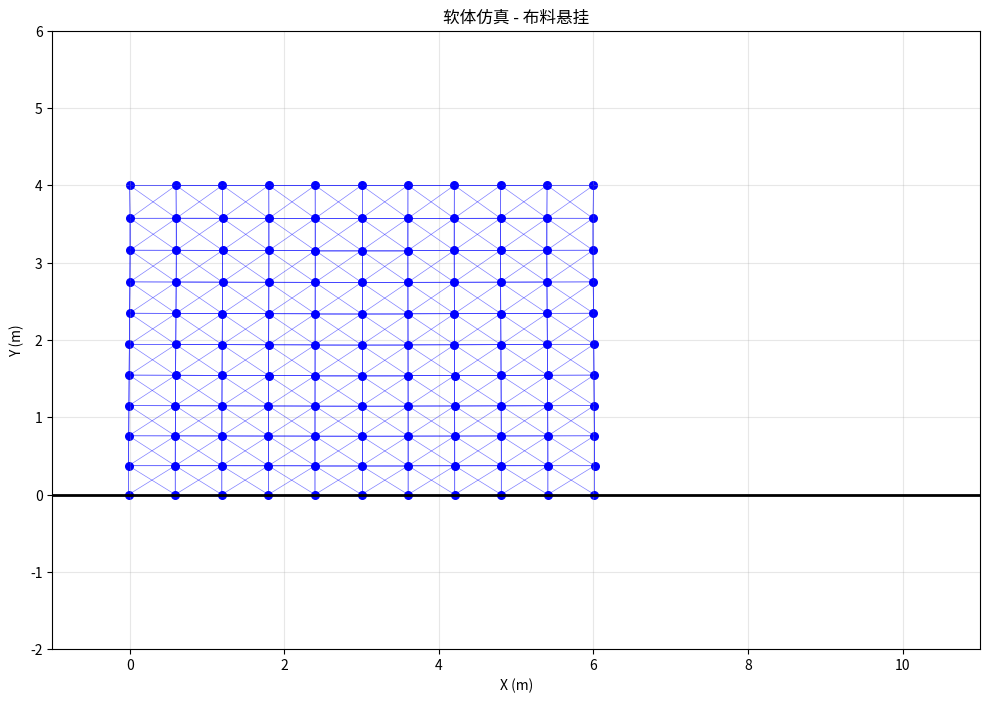

Python code for this plot:
# -*- coding: utf-8 -*-
"""
算法实现：物理仿真 / soft_body_simulation

本文件实现 soft_body_simulation 相关的算法功能。
"""

import numpy as np
import matplotlib.pyplot as plt
from matplotlib.animation import FuncAnimation


class MassPoint:
    """
    质点类
    
    存储单个质点的状态
    """
    
    def __init__(self, position, mass=1.0, pinned=False):
        """
        初始化质点
        
        参数:
            position: 位置 [x, y]
            mass: 质量
            pinned: 是否固定（固定点不受力影响）
        """
        self.position = np.array(position, dtype=float)
        self.prev_position = np.array(position, dtype=float)  # 上一步位置（用于Verlet）
        self.acceleration = np.array([0.0, 0.0])
        self.mass = mass
        self.pinned = pinned
        self.velocity = np.array([0.0, 0.0])  # 速度（用于显示）


class Spring:
    """
    弹簧类
    
    连接两个质点，提供恢复力
    """
    
    def __init__(self, point1, point2, stiffness=500.0, damping=5.0):
        """
        初始化弹簧
        
        参数:
            point1: 质点1
            point2: 质点2
            stiffness: 刚度系数（越大越硬）
            damping: 阻尼系数（越大振动衰减越快）
        """
        self.point1 = point1
        self.point2 = point2
        self.stiffness = stiffness
        self.damping = damping
        
        # 记录自然长度（初始长度）
        self.rest_length = np.linalg.norm(point2.position - point1.position)
    
    def apply_force(self):
        """
        计算并施加弹簧力到两个质点
        
        力公式：F = -k * (length - rest_length) * direction - c * velocity_diff
        """
        if self.point1.pinned and self.point2.pinned:
            return  # 两个都固定则无需计算
        
        # 当前长度和方向
        delta = self.point2.position - self.point1.position
        current_length = np.linalg.norm(delta)
        
        if current_length < 1e-10:
            return  # 避免除零
        
        # 单位方向向量
        direction = delta / current_length
        
        # 弹性力：F = -k * (length - rest_length)
        stretch = current_length - self.rest_length
        elastic_force = self.stiffness * stretch
        
        # 阻尼力：与相对速度点积方向
        velocity_diff = self.point2.velocity - self.point1.velocity
        damping_force = self.damping * np.dot(velocity_diff, direction)
        
        # 总力（标量乘以方向向量）
        total_force_magnitude = elastic_force + damping_force
        force_vector = total_force_magnitude * direction
        
        # 施加到质点（作用力与反作用力）
        if not self.point1.pinned:
            self.point1.acceleration += force_vector / self.point1.mass
        if not self.point2.pinned:
            self.point2.acceleration -= force_vector / self.point2.mass


class SoftBody:
    """
    软体系统
    
    管理质点和弹簧，执行仿真
    """
    
    def __init__(self, gravity=np.array([0.0, -9.81])):
        """
        初始化软体
        
        参数:
            gravity: 重力加速度
        """
        self.points = []
        self.springs = []
        self.gravity = np.array(gravity)
    
    def add_point(self, position, mass=1.0, pinned=False):
        """
        添加质点
        
        参数:
            position: 位置
            mass: 质量
            pinned: 是否固定
        
        返回:
            添加的质点
        """
        point = MassPoint(position, mass, pinned)
        self.points.append(point)
        return point
    
    def add_spring(self, point1, point2, stiffness=500.0, damping=5.0):
        """
        添加弹簧
        
        参数:
            point1: 质点1
            point2: 质点2
            stiffness: 刚度
            damping: 阻尼
        
        返回:
            添加的弹簧
        """
        spring = Spring(point1, point2, stiffness, damping)
        self.springs.append(spring)
        return spring
    
    def add_structural_springs(self):
        """
        为所有相邻质点添加结构弹簧
        
        假设质点按网格排列
        """
        # 获取网格尺寸（根据质点数量估算）
        n = len(self.points)
        grid_size = int(np.sqrt(n)) + 1
        
        for i, p1 in enumerate(self.points):
            # 水平邻居（右）
            if (i + 1) % grid_size != 0 and i + 1 < n:
                self.add_spring(p1, self.points[i + 1])
            
            # 垂直邻居（上）
            if i + grid_size < n:
                self.add_spring(p1, self.points[i + grid_size])
    
    def apply_gravity(self):
        """对所有非固定质点施加重力"""
        for point in self.points:
            if not point.pinned:
                point.acceleration += self.gravity
    
    def apply_damping(self, damping_factor=0.99):
        """
        应用速度阻尼（全局）
        
        参数:
            damping_factor: 阻尼因子（0-1之间）
        """
        for point in self.points:
            if not point.pinned:
                point.velocity *= damping_factor
    
    def constrain_points(self):
        """
        约束质点位置（如边界约束）
        """
        for point in self.points:
            if point.pinned:
                continue
            
            # 简单边界约束
            if point.position[1] < 0:  # 底部
                point.position[1] = 0
                point.prev_position[1] = 0
    
    def verlet_step(self, dt):
        """
        使用Verlet积分执行一步
        
        参数:
            dt: 时间步长
        """
        # 重置加速度
        for point in self.points:
            point.acceleration[:] = 0.0
        
        # 施加重力
        self.apply_gravity()
        
        # 计算弹簧力
        for spring in self.springs:
            spring.apply_force()
        
        # Verlet积分
        for point in self.points:
            if point.pinned:
                continue
            
            # 计算新位置
            # pos_new = 2*pos - pos_old + acc*dt²
            new_position = 2 * point.position - point.prev_position + point.acceleration * dt**2
            
            # 更新速度（用于阻尼力和可视化）
            point.velocity = (new_position - point.prev_position) / (2 * dt)
            
            # 保存旧位置
            point.prev_position = point.position.copy()
            
            # 更新位置
            point.position = new_position
        
        # 约束
        self.constrain_points()
    
    def get_positions(self):
        """获取所有质点位置"""
        return np.array([p.position for p in self.points])


def create_cloth(width, height, segments, stiffness=500.0):
    """
    创建布料软体
    
    参数:
        width: 布料宽度
        height: 布料高度
        segments: 分段数（布料为segments x segments格点）
        stiffness: 弹簧刚度
    
    返回:
        SoftBody对象
    """
    body = SoftBody()
    
    # 创建网格质点
    spacing_x = width / segments
    spacing_y = height / segments
    
    grid = []  # 存储质点引用，用于连接弹簧
    
    for j in range(segments + 1):
        row = []
        for i in range(segments + 1):
            x = i * spacing_x
            y = height - j * spacing_y  # 从顶部悬挂
            
            # 顶部固定
            pinned = (j == 0)
            
            point = body.add_point([x, y], mass=1.0, pinned=pinned)
            row.append(point)
        grid.append(row)
    
    # 创建结构弹簧（水平和垂直）
    for j in range(segments + 1):
        for i in range(segments + 1):
            # 水平弹簧
            if i < segments:
                body.add_spring(grid[j][i], grid[j][i+1], stiffness=stiffness)
            # 垂直弹簧
            if j < segments:
                body.add_spring(grid[j][i], grid[j+1][i], stiffness=stiffness)
    
    # 创建剪切弹簧（对角线）
    for j in range(segments):
        for i in range(segments):
            body.add_spring(grid[j][i], grid[j+1][i+1], stiffness=stiffness * 0.5)
            body.add_spring(grid[j][i+1], grid[j+1][i], stiffness=stiffness * 0.5)
    
    # 创建弯曲弹簧（隔点连接）
    for j in range(segments + 1):
        for i in range(segments - 1):
            body.add_spring(grid[j][i], grid[j][i+2], stiffness=stiffness * 0.2)
    for i in range(segments + 1):
        for j in range(segments - 1):
            body.add_spring(grid[j][i], grid[j+2][i], stiffness=stiffness * 0.2)
    
    return body


def animate_soft_body(body, num_frames=100, dt=0.001):
    """
    动画演示软体
    
    参数:
        body: SoftBody对象
        num_frames: 帧数
        dt: 时间步长
    """
    fig, ax = plt.subplots(figsize=(10, 8))
    
    positions = body.get_positions()
    scatter = ax.scatter(positions[:, 0], positions[:, 1], s=30, c='blue')
    
    # 绘制弹簧线
    lines = []
    for spring in body.springs:
        line, = ax.plot([], [], 'b-', linewidth=0.5, alpha=0.5)
        lines.append(line)
    
    ax.set_xlim(-1, 11)
    ax.set_ylim(-2, 6)
    ax.set_aspect('equal')
    ax.set_xlabel('X (m)')
    ax.set_ylabel('Y (m)')
    ax.set_title('软体仿真 - 布料悬挂')
    ax.grid(True, alpha=0.3)
    ax.axhline(y=0, color='k', linewidth=2)  # 地面
    
    def update(frame):
        # 运行多步仿真
        for _ in range(10):
            body.verlet_step(dt)
        
        # 更新质点
        positions = body.get_positions()
        scatter.set_offsets(positions)
        
        # 更新弹簧线
        for i, spring in enumerate(body.springs):
            x = [spring.point1.position[0], spring.point2.position[0]]
            y = [spring.point1.position[1], spring.point2.position[1]]
            lines[i].set_data(x, y)
        
        return scatter, *lines
    
    anim = FuncAnimation(fig, update, frames=num_frames, interval=30, blit=True)
    plt.tight_layout()
    plt.savefig('soft_body_result.png', dpi=150)
    plt.show()
    print("图像已保存至 soft_body_result.png")


def demo_single_spring():
    """
    演示单弹簧-质点系统
    """
    print("=" * 55)
    print("软体仿真 - 单弹簧系统演示")
    print("=" * 55)
    
    # 创建简单系统
    body = SoftBody()
    
    # 质点1固定在天花板
    p1 = body.add_point([5.0, 5.0], mass=1.0, pinned=True)
    
    # 质点2自由悬挂
    p2 = body.add_point([5.0, 4.0], mass=1.0, pinned=False)
    
    # 弹簧连接
    body.add_spring(p1, p2, stiffness=1000.0, damping=2.0)
    
    print(f"\n初始状态:")
    print(f"  质点1 (固定): {p1.position}")
    print(f"  质点2 (自由): {p2.position}")
    print(f"  弹簧自然长度: {body.springs[0].rest_length:.4f}")
    
    # 运行仿真
    print(f"\n运行100帧仿真...")
    dt = 0.01
    for step in range(100):
        body.verlet_step(dt)
        if step % 20 == 0:
            print(f"  Step {step}: p2位置=[{p2.position[0]:.4f}, {p2.position[1]:.4f}]")
    
    print(f"\n最终状态:")
    print(f"  质点2: [{p2.position[0]:.4f}, {p2.position[1]:.4f}]")
    print(f"  速度: [{p2.velocity[0]:.4f}, {p2.velocity[1]:.4f}]")


if __name__ == "__main__":
    # 单弹簧演示
    demo_single_spring()
    
    # 布料仿真
    print("\n" + "=" * 55)
    print("创建布料仿真...")
    print("=" * 55)
    
    cloth = create_cloth(width=6.0, height=4.0, segments=10, stiffness=800.0)
    print(f"质点数量: {len(cloth.points)}")
    print(f"弹簧数量: {len(cloth.springs)}")
    
    # 运行一些步骤让布料自然悬挂
    print("\n预运行仿真让布料达到平衡...")
    dt = 0.002
    for _ in range(500):
        cloth.verlet_step(dt)
    
    # 动画
    print("\n生成动画...")
    animate_soft_body(cloth, num_frames=100, dt=dt)
    
    print("\n测试完成！软体仿真是游戏和动画中的重要技术。")
